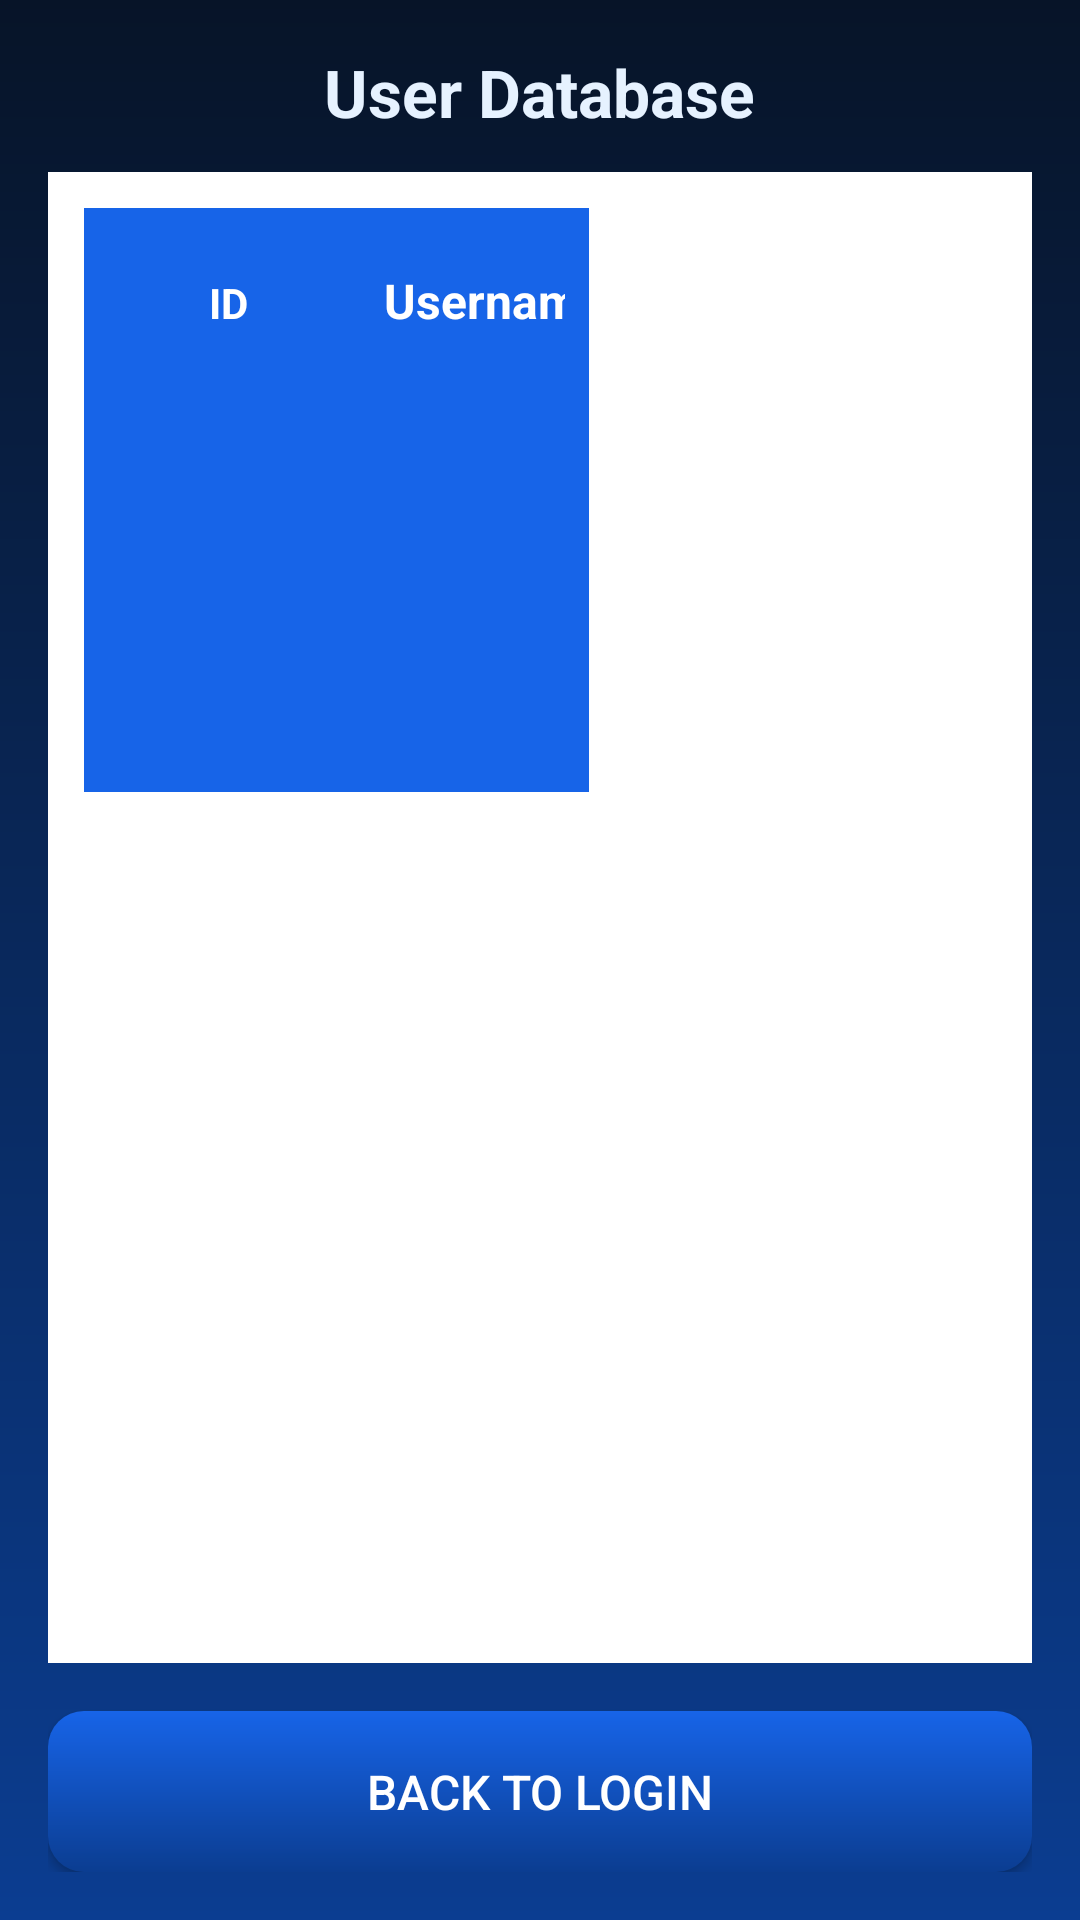

Android layout source for this screen:
<!-- AndroidManifest.xml: application theme Theme.AppDevlogin -->
<!-- res/layout/activity_database_view.xml -->
<?xml version="1.0" encoding="utf-8"?>
<LinearLayout xmlns:android="http://schemas.android.com/apk/res/android"
    android:layout_width="match_parent"
    android:layout_height="match_parent"
    android:orientation="vertical"
    android:padding="16dp"
    android:background="@drawable/bg_gradient">

    <TextView
        android:layout_width="wrap_content"
        android:layout_height="wrap_content"
        android:text="User Database"
        android:textSize="22sp"
        android:textStyle="bold"
        android:textColor="@color/text_on_dark"
        android:layout_marginBottom="12dp"
        android:layout_gravity="center_horizontal" />

    <HorizontalScrollView
        android:layout_width="match_parent"
        android:layout_height="0dp"
        android:layout_weight="1"
        android:background="@android:color/white"
        android:padding="8dp">

        <TableLayout
            android:id="@+id/tableLayout"
            android:layout_width="match_parent"
            android:layout_height="wrap_content"
            android:stretchColumns="1,2,3,4"
            android:padding="4dp">

            
            <TableRow
                android:background="@color/primary"
                android:padding="8dp">

                <TextView
                    android:text="ID"
                    android:textStyle="bold"
                    android:textColor="@android:color/white"
                    android:padding="12dp"
                    android:minWidth="80dp"
                    android:gravity="center"
                    android:layout_width="wrap_content" />

                <TextView
                    android:text="Username"
                    android:textStyle="bold"
                    android:textColor="@android:color/white"
                    android:padding="12dp"
                    android:gravity="center"
                    android:textSize="16sp"
                    android:layout_width="0dp"
                    android:layout_weight="1" />

                <TextView
                    android:text="Email"
                    android:textStyle="bold"
                    android:textColor="@android:color/white"
                    android:padding="12dp"
                    android:gravity="center"
                    android:textSize="16sp"
                    android:layout_width="0dp"
                    android:layout_weight="2" />

                <TextView
                    android:text="Password"
                    android:textStyle="bold"
                    android:textColor="@android:color/white"
                    android:padding="12dp"
                    android:gravity="center"
                    android:textSize="16sp"
                    android:layout_width="0dp"
                    android:layout_weight="1" />

                <TextView
                    android:text="Role"
                    android:textStyle="bold"
                    android:textColor="@android:color/white"
                    android:padding="12dp"
                    android:gravity="center"
                    android:textSize="16sp"
                    android:layout_width="0dp"
                    android:layout_weight="1" />

                <TextView
                    android:text="Actions"
                    android:textStyle="bold"
                    android:textColor="@android:color/white"
                    android:padding="12dp"
                    android:gravity="center"
                    android:layout_width="wrap_content" />
            </TableRow>

        </TableLayout>
    </HorizontalScrollView>

    <Button
        android:id="@+id/btnBack"
        android:layout_width="match_parent"
        android:layout_height="wrap_content"
        android:text="Back to Login"
        android:textSize="16sp"
        android:padding="16dp"
        android:background="@drawable/button_primary"
        android:textColor="@color/white"
        android:layout_marginTop="16dp" />

</LinearLayout>
<!-- resources referenced by this layout -->
<resources>
  <color name="primary">#1764E8</color>
  <color name="text_on_dark">#E6F2FF</color>
  <color name="white">#FFFFFFFF</color>
  <!-- drawable bg_gradient (drawable) -->
  <?xml version="1.0" encoding="utf-8"?>
  <shape xmlns:android="http://schemas.android.com/apk/res/android" android:shape="rectangle">
      <gradient
          android:startColor="@color/gradient_start"
          android:endColor="@color/gradient_end"
          android:angle="270" />
  </shape>
  <!-- drawable button_primary (drawable) -->
  <?xml version="1.0" encoding="utf-8"?>
  <shape xmlns:android="http://schemas.android.com/apk/res/android"
      android:shape="rectangle">
      
      <gradient
          android:startColor="@color/primary"
          android:endColor="@color/primary_dark"
          android:angle="270" />
      <corners android:radius="12dp" />
      <padding android:left="12dp" android:top="12dp" android:right="12dp" android:bottom="12dp" />
  </shape>
  <style name="Theme.AppDevlogin" parent="Theme.MaterialComponents.DayNight.DarkActionBar">
          
          <item name="colorPrimary">@color/purple_500</item>
          <item name="colorPrimaryVariant">@color/purple_700</item>
          <item name="colorOnPrimary">@color/white</item>
          
          <item name="colorSecondary">@color/teal_200</item>
          <item name="colorSecondaryVariant">@color/teal_700</item>
          <item name="colorOnSecondary">@color/black</item>
          
          <item name="android:statusBarColor">?attr/colorPrimaryVariant</item>
          
      </style>
  <color name="gradient_start">#071428</color>
  <color name="gradient_end">#0B3D91</color>
  <color name="primary_dark">#0B3D91</color>
  <color name="purple_500">#FF6200EE</color>
  <color name="purple_700">#FF3700B3</color>
  <color name="teal_200">#FF03DAC5</color>
  <color name="teal_700">#FF018786</color>
  <color name="black">#FF000000</color>
</resources>
